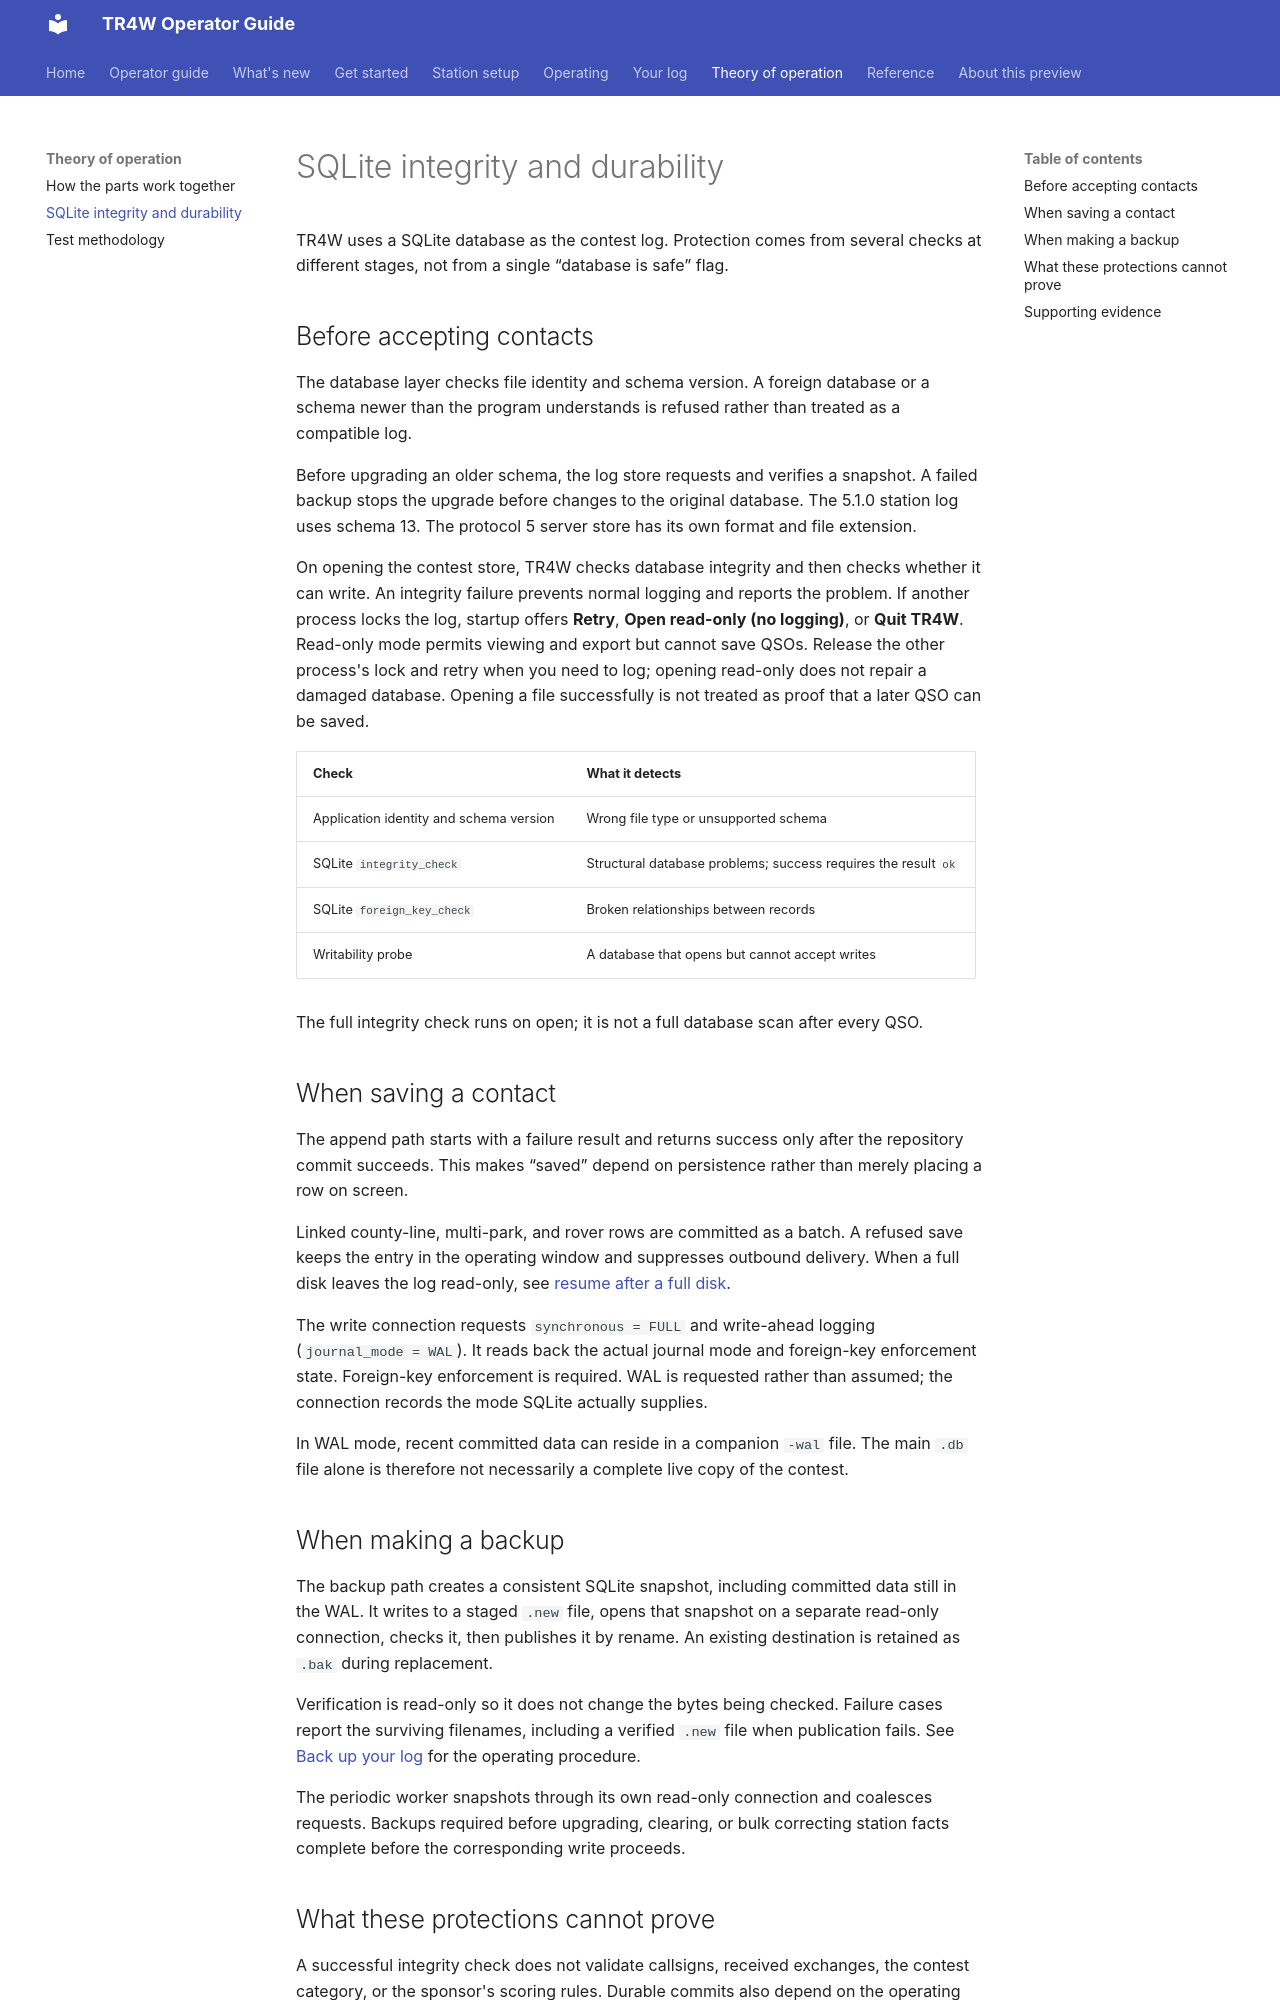

repository: TR4W/TR4W-D12 · page: theory/database.html · generator: mkdocs

# SQLite integrity and durability

TR4W uses a SQLite database as the contest log. Protection comes from several checks at different stages, not from a single “database is safe” flag.

## Before accepting contacts

The database layer checks file identity and schema version. A foreign database or a schema newer than the program understands is refused rather than treated as a compatible log.

Before upgrading an older schema, the log store requests and verifies a snapshot. A failed backup stops the upgrade before changes to the original database. The 5.1.0 station log uses schema 13. The protocol 5 server store has its own format and file extension.

On opening the contest store, TR4W checks database integrity and then checks whether it can write. An integrity failure prevents normal logging and reports the problem. If another process locks the log, startup offers **Retry**, **Open read-only (no logging)**, or **Quit TR4W**. Read-only mode permits viewing and export but cannot save QSOs. Release the other process's lock and retry when you need to log; opening read-only does not repair a damaged database. Opening a file successfully is not treated as proof that a later QSO can be saved.

| Check | What it detects |
| --- | --- |
| Application identity and schema version | Wrong file type or unsupported schema |
| SQLite `integrity_check` | Structural database problems; success requires the result `ok` |
| SQLite `foreign_key_check` | Broken relationships between records |
| Writability probe | A database that opens but cannot accept writes |

The full integrity check runs on open; it is not a full database scan after every QSO.

## When saving a contact

The append path starts with a failure result and returns success only after the repository commit succeeds. This makes “saved” depend on persistence rather than merely placing a row on screen.

Linked county-line, multi-park, and rover rows are committed as a batch. A refused save keeps the entry in the operating window and suppresses outbound delivery. When a full disk leaves the log read-only, see [resume after a full disk](../log/restore.md#resume-after-a-full-disk).

The write connection requests `synchronous = FULL` and write-ahead logging (`journal_mode = WAL`). It reads back the actual journal mode and foreign-key enforcement state. Foreign-key enforcement is required. WAL is requested rather than assumed; the connection records the mode SQLite actually supplies.

In WAL mode, recent committed data can reside in a companion `-wal` file. The main `.db` file alone is therefore not necessarily a complete live copy of the contest.

## When making a backup

The backup path creates a consistent SQLite snapshot, including committed data still in the WAL. It writes to a staged `.new` file, opens that snapshot on a separate read-only connection, checks it, then publishes it by rename. An existing destination is retained as `.bak` during replacement.

Verification is read-only so it does not change the bytes being checked. Failure cases report the surviving filenames, including a verified `.new` file when publication fails. See [Back up your log](../log/backup.md) for the operating procedure.

The periodic worker snapshots through its own read-only connection and coalesces requests. Backups required before upgrading, clearing, or bulk correcting station facts complete before the corresponding write proceeds.
